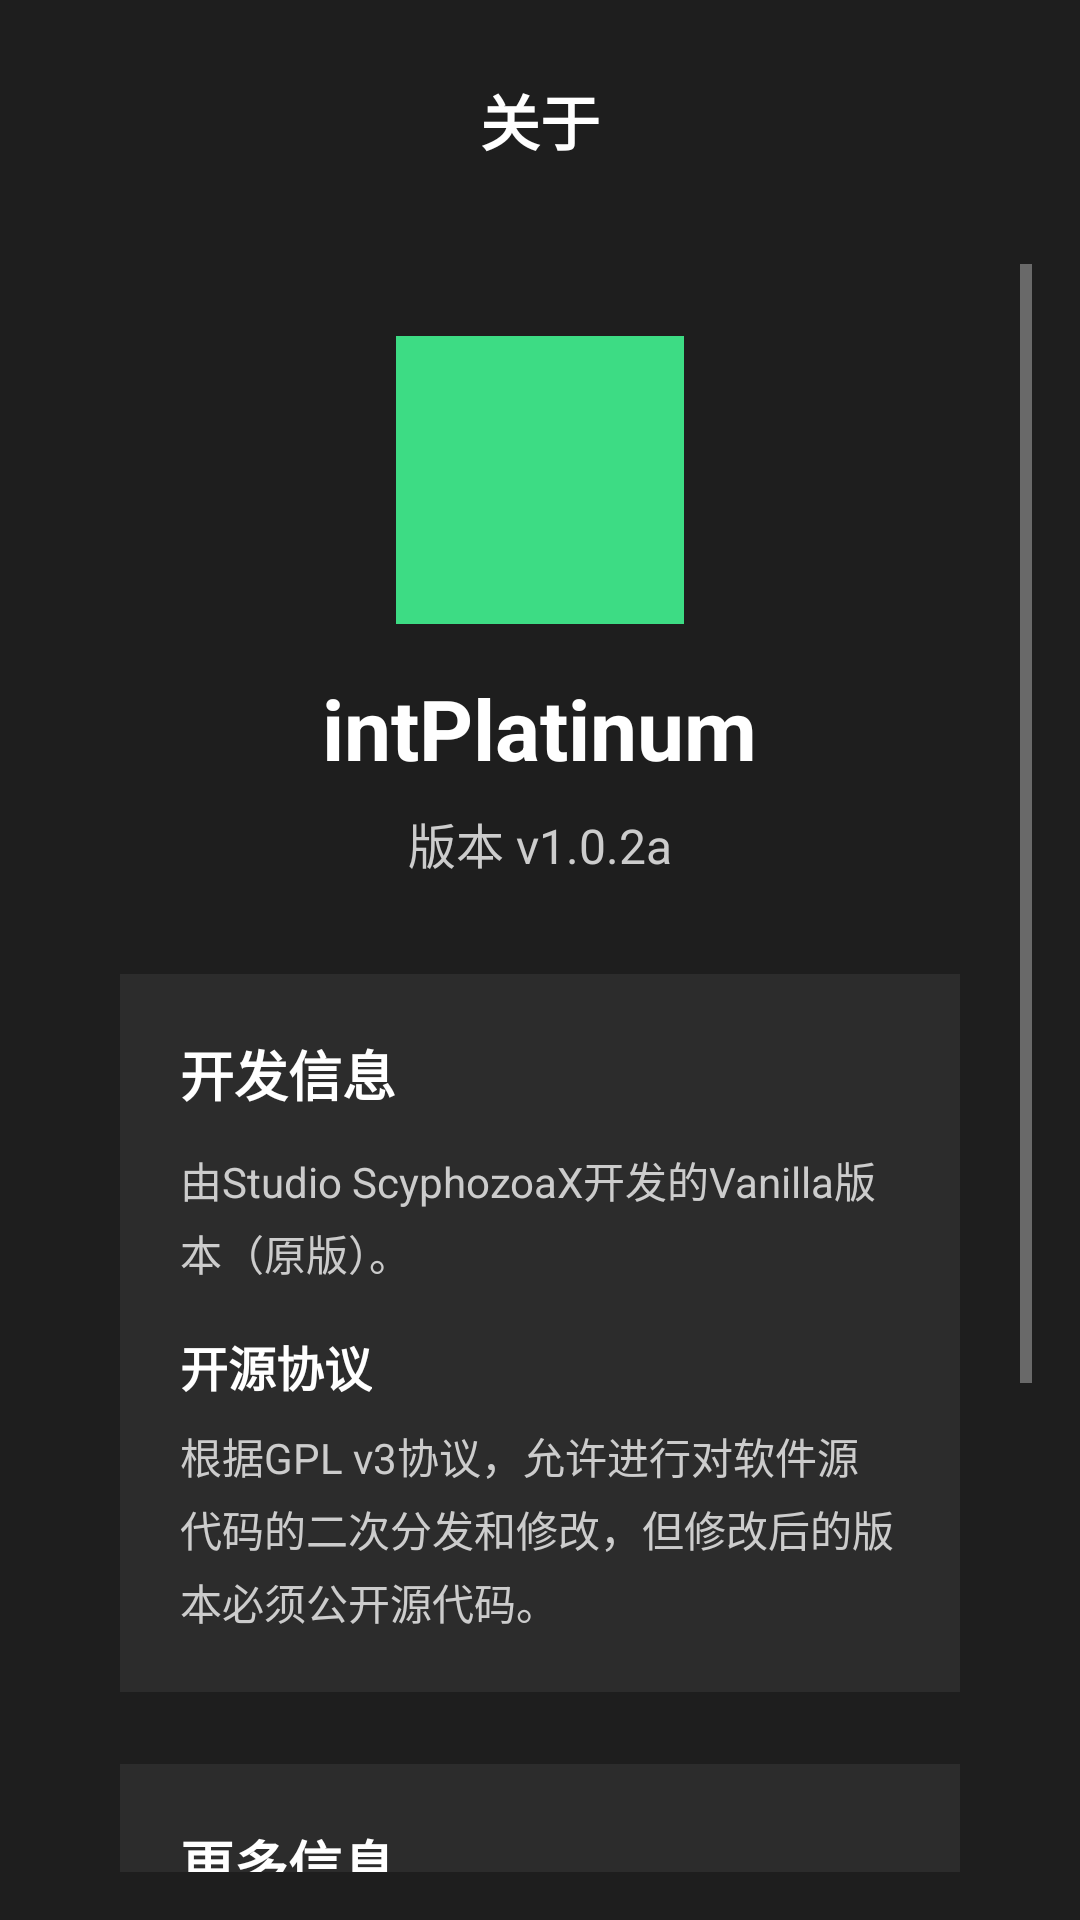

This screen was rendered from an Android layout file. Write that file and the resources it references.
<!-- AndroidManifest.xml: activity theme Theme.IntPlatinumMV.NoActionBar -->
<!-- res/layout/activity_about.xml -->
<?xml version="1.0" encoding="utf-8"?>
<LinearLayout xmlns:android="http://schemas.android.com/apk/res/android"
    android:layout_width="match_parent"
    android:layout_height="match_parent"
    android:orientation="vertical"
    android:background="#1e1e1e"
    android:padding="16dp">

    
    <LinearLayout
        android:layout_width="match_parent"
        android:layout_height="wrap_content"
        android:orientation="horizontal"
        android:gravity="center_vertical"
        android:paddingBottom="24dp">

        <ImageButton
            android:id="@+id/btnBack"
            android:layout_width="48dp"
            android:layout_height="48dp"
            android:background="?android:attr/selectableItemBackgroundBorderless"
            android:src="@drawable/ic_arrow_back"
            android:contentDescription="返回" />

        <TextView
            android:layout_width="0dp"
            android:layout_height="wrap_content"
            android:layout_weight="1"
            android:text="关于"
            android:textColor="#ffffff"
            android:textSize="20sp"
            android:textStyle="bold"
            android:gravity="center" />

        <View
            android:layout_width="48dp"
            android:layout_height="48dp" />

    </LinearLayout>

    
    <ScrollView
        android:layout_width="match_parent"
        android:layout_height="match_parent">

        <LinearLayout
            android:layout_width="match_parent"
            android:layout_height="wrap_content"
            android:orientation="vertical"
            android:gravity="center_horizontal"
            android:padding="24dp">

            
            <ImageView
                android:layout_width="96dp"
                android:layout_height="96dp"
                android:src="@drawable/ic_launcher"
                android:layout_marginBottom="16dp" />

            
            <TextView
                android:layout_width="wrap_content"
                android:layout_height="wrap_content"
                android:text="intPlatinum"
                android:textColor="#ffffff"
                android:textSize="28sp"
                android:textStyle="bold"
                android:layout_marginBottom="8dp" />

            
            <TextView
                android:id="@+id/tvVersion"
                android:layout_width="wrap_content"
                android:layout_height="wrap_content"
                android:text="版本 v1.0.2a"
                android:textColor="#cccccc"
                android:textSize="16sp"
                android:layout_marginBottom="32dp" />

            
            <LinearLayout
                android:layout_width="match_parent"
                android:layout_height="wrap_content"
                android:orientation="vertical"
                android:background="#2c2c2c"
                android:padding="20dp"
                android:layout_marginBottom="24dp">

                <TextView
                    android:layout_width="wrap_content"
                    android:layout_height="wrap_content"
                    android:text="开发信息"
                    android:textColor="#ffffff"
                    android:textSize="18sp"
                    android:textStyle="bold"
                    android:layout_marginBottom="12dp" />

                <TextView
                    android:layout_width="match_parent"
                    android:layout_height="wrap_content"
                    android:text="由Studio ScyphozoaX开发的Vanilla版本（原版）。"
                    android:textColor="#cccccc"
                    android:textSize="14sp"
                    android:lineSpacingExtra="4dp"
                    android:layout_marginBottom="16dp" />

                <TextView
                    android:layout_width="wrap_content"
                    android:layout_height="wrap_content"
                    android:text="开源协议"
                    android:textColor="#ffffff"
                    android:textSize="16sp"
                    android:textStyle="bold"
                    android:layout_marginBottom="8dp" />

                <TextView
                    android:layout_width="match_parent"
                    android:layout_height="wrap_content"
                    android:text="根据GPL v3协议，允许进行对软件源代码的二次分发和修改，但修改后的版本必须公开源代码。"
                    android:textColor="#cccccc"
                    android:textSize="14sp"
                    android:lineSpacingExtra="4dp" />

            </LinearLayout>

            
            <LinearLayout
                android:layout_width="match_parent"
                android:layout_height="wrap_content"
                android:orientation="vertical"
                android:background="#2c2c2c"
                android:padding="20dp"
                android:layout_marginBottom="24dp">

                <TextView
                    android:layout_width="wrap_content"
                    android:layout_height="wrap_content"
                    android:text="更多信息"
                    android:textColor="#ffffff"
                    android:textSize="18sp"
                    android:textStyle="bold"
                    android:layout_marginBottom="12dp" />

                <TextView
                    android:layout_width="match_parent"
                    android:layout_height="wrap_content"
                    android:text="关于intPlatinum的Vanilla版本的更多详情，请查阅："
                    android:textColor="#cccccc"
                    android:textSize="14sp"
                    android:lineSpacingExtra="4dp"
                    android:layout_marginBottom="8dp" />

                <TextView
                    android:id="@+id/tvWebsiteLink"
                    android:layout_width="match_parent"
                    android:layout_height="wrap_content"
                    android:text="https://scy.la/intplatinum/"
                    android:textColor="#4CAF50"
                    android:textSize="14sp"
                    android:background="?android:attr/selectableItemBackground"
                    android:padding="8dp"
                    android:clickable="true"
                    android:focusable="true" />

            </LinearLayout>

            
            <LinearLayout
                android:id="@+id/layoutGitHubLink"
                android:layout_width="match_parent"
                android:layout_height="wrap_content"
                android:orientation="horizontal"
                android:background="?android:attr/selectableItemBackground"
                android:padding="16dp"
                android:gravity="center_vertical"
                android:clickable="true"
                android:focusable="true">

                <ImageView
                    android:layout_width="24dp"
                    android:layout_height="24dp"
                    android:src="@drawable/ic_link"
                    android:layout_marginEnd="12dp" />

                <TextView
                    android:layout_width="0dp"
                    android:layout_height="wrap_content"
                    android:layout_weight="1"
                    android:text="访问GitHub项目页面"
                    android:textColor="#4CAF50"
                    android:textSize="16sp" />

                <ImageView
                    android:layout_width="16dp"
                    android:layout_height="16dp"
                    android:src="@drawable/ic_open_in_new" />

            </LinearLayout>

        </LinearLayout>

    </ScrollView>

</LinearLayout>
<!-- resources referenced by this layout -->
<resources>
  <!-- drawable ic_launcher (drawable) -->
  <vector xmlns:android="http://schemas.android.com/apk/res/android"
      android:width="108dp"
      android:height="108dp"
      android:viewportWidth="108"
      android:viewportHeight="108">
    <path android:fillColor="#3DDC84"
        android:pathData="M0,0h108v108h-108z"/>
    <path android:fillColor="#00000000"
        android:pathData="M9,0L9,108L99,108L99,0L9,0ZM91,8L91,100L17,100L17,8L91,8Z"/>
    <path android:fillColor="#00000000"
        android:pathData="M54,25m-15,0a15,15 0,1 1,30 0a15,15 0,1 1,-30 0"/>
    <path android:fillColor="#00000000"
        android:pathData="M25,50L83,50L83,58L25,58Z"/>
    <path android:fillColor="#00000000"
        android:pathData="M25,65L83,65L83,73L25,73Z"/>
    <path android:fillColor="#00000000"
        android:pathData="M25,80L65,80L65,88L25,88Z"/>
  </vector>
  <!-- drawable ic_link (drawable) -->
  <vector xmlns:android="http://schemas.android.com/apk/res/android"
      android:width="24dp"
      android:height="24dp"
      android:viewportWidth="24"
      android:viewportHeight="24"
      android:tint="?attr/colorOnSurface">
    <path
        android:fillColor="@android:color/white"
        android:pathData="M3.9,12c0,-1.71 1.39,-3.1 3.1,-3.1h4L11,7.9L7,7.9c-2.76,0 -5,2.24 -5,5s2.24,5 5,5h4v-1.1L7,16.9c-1.71,0 -3.1,-1.39 -3.1,-3.1zM8,13h8v-2L8,11v2zM17,7.9h-4L13,9h4c1.71,0 3.1,1.39 3.1,3.1s-1.39,3.1 -3.1,3.1h-4v1.1h4c2.76,0 5,-2.24 5,-5s-2.24,-5 -5,-5z"/>
  </vector>
  <style name="Theme.IntPlatinumMV.NoActionBar">
          <item name="windowActionBar">false</item>
          <item name="windowNoTitle">true</item>
      </style>
</resources>
